Run: headless pygame with SDL's dummy video driver; simulated clock (each Clock.tick advances the game by its frame time, no real sleeping); random seed 0; keys injected as events and as key.get_pressed() state; no mouse input.
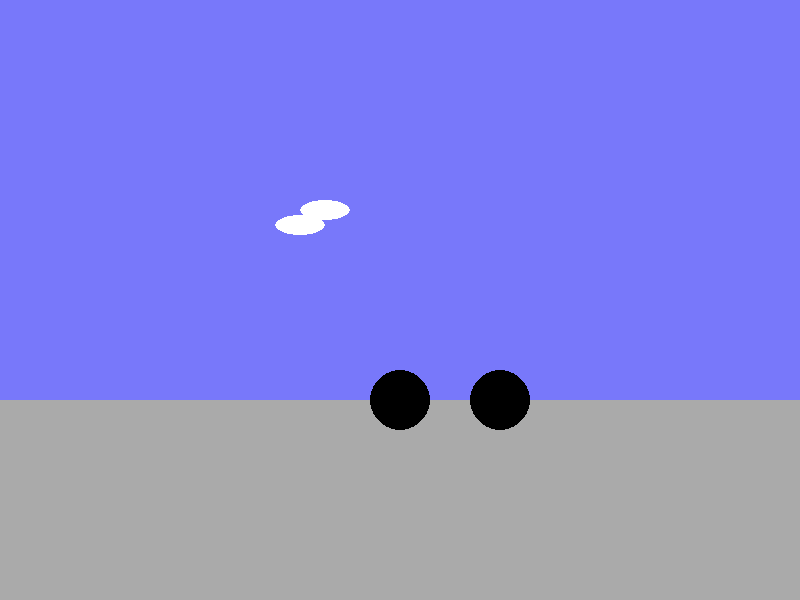
Frame 1 of 4 · flips 1–60 · no input
Frame 2 of 4 · flips 61–180 · tapped SPACE, RETURN · held RIGHT (→), D · screen unchanged from frame 1, image omitted
Frame 3 of 4 · flips 181–300 · held DOWN (↓), S · screen unchanged from frame 2, image omitted
Frame 4 of 4 · flips 301–420 · held LEFT (←), A, UP (↑), W · screen unchanged from frame 3, image omitted

The pygame program that drew these frames:

#MR Lee's pygame car moving as at Wed4pm
import pygame
screen=pygame.display.set_mode((800,600))
BLACK=(0,0,0)
WHITE=(255,255,255)
BLUE=(120,120,250)
GREEN=(0,255,0)
RED=(255,0,0)
GREY=(170,170,170)
clock=pygame.time.Clock()
carX=100
carY=400
accelX=1
#MR LEE's code
def drawCar(screen,x,y):
    pygame.draw.circle(screen,BLACK, [x,y], 30)
    pygame.draw.circle(screen,BLACK, [x+100,y], 30)
    pygame.draw.rect(screen,GREEN,[x,y,100,-50])
def drawBackground(screen,x,y):
    pygame.draw.rect(screen,GREY,[x,y+400,800,200])
    pygame.draw.rect(screen,BLUE,[x,y,800,400])
def drawCloud(screen,x,y):
    pygame.draw.ellipse(screen,WHITE,[x,y,50,20])
    pygame.draw.ellipse(screen,WHITE,[x-25,y+15,50,20])
#MR LEE's code
while True:
    screen.fill(WHITE)
    clock.tick(10)
    carX+=accelX
    accelX+=1
    if carX > 400:
        carX=400
    drawBackground(screen,0,0)
    drawCar(screen,carX,carY)
    drawCloud(screen,300,200)
    pygame.display.flip()
    
